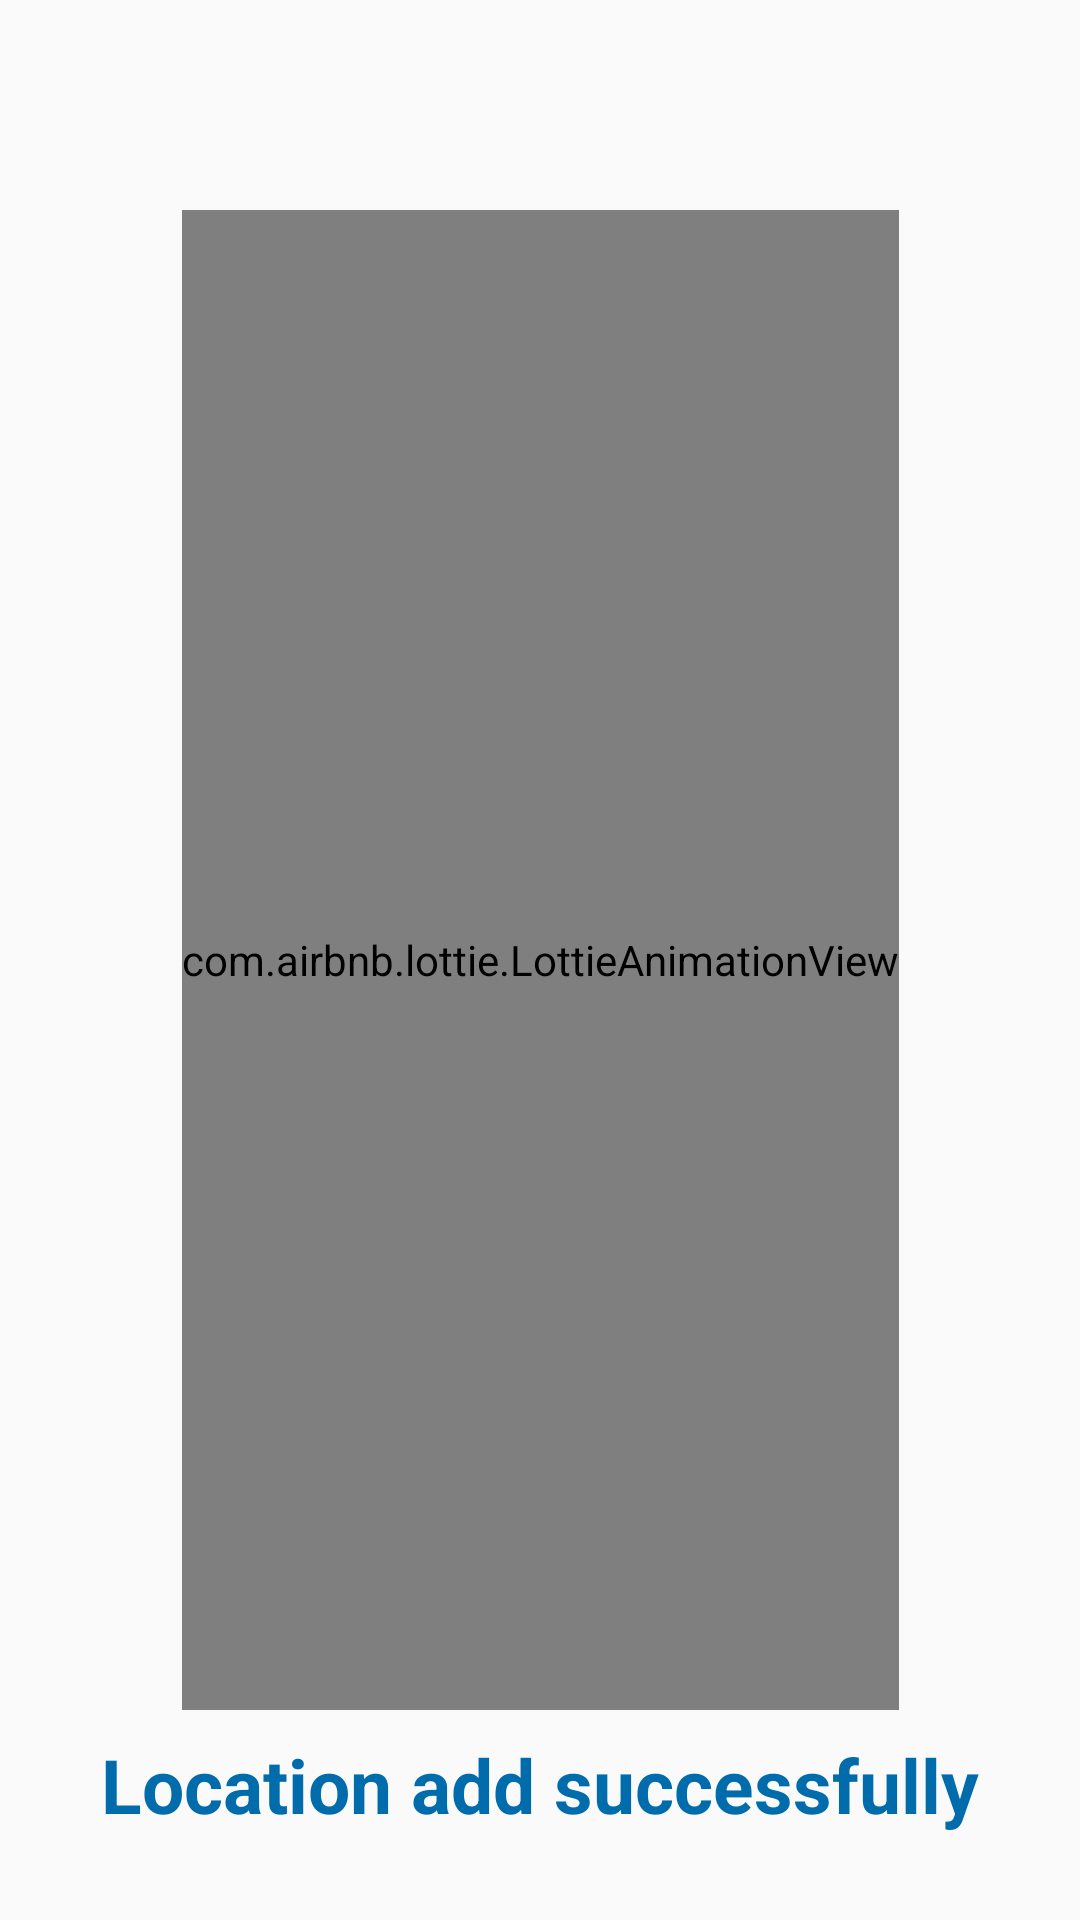

The Android layout XML behind this screen, and the referenced resources:
<!-- AndroidManifest.xml: application theme Theme.BtHome -->
<!-- res/layout/fragment_successfully_added.xml -->
<?xml version="1.0" encoding="utf-8"?>
<androidx.constraintlayout.widget.ConstraintLayout xmlns:android="http://schemas.android.com/apk/res/android"
    xmlns:tools="http://schemas.android.com/tools"
    android:layout_width="match_parent"
    android:layout_height="match_parent"
    xmlns:app="http://schemas.android.com/apk/res-auto"
    tools:context=".fragments.SuccessfullyAddedFragment">











































    <com.airbnb.lottie.LottieAnimationView
        android:id="@+id/loading_container"
        android:layout_width="wrap_content"
        android:layout_height="500dp"
        android:layout_margin="@dimen/_100dp"
        app:layout_constraintBottom_toBottomOf="parent"
        app:layout_constraintEnd_toEndOf="parent"
        app:layout_constraintStart_toStartOf="parent"
        app:layout_constraintTop_toTopOf="parent"
        app:lottie_autoPlay="true"
        app:lottie_loop="true"
        app:lottie_rawRes="@raw/successanimation" />

    <TextView
        android:id="@+id/textView2"
        android:layout_width="match_parent"
        android:layout_height="50dp"
        android:text="Location add successfully"
        android:gravity="center"
        android:textColor="@color/back_color"
        android:textStyle="bold"
        android:textSize="25sp"
        app:layout_constraintTop_toBottomOf="@+id/loading_container" />

</androidx.constraintlayout.widget.ConstraintLayout>
<!-- resources referenced by this layout -->
<resources>
  <color name="back_color">#006CAB</color>
  <color name="light_water_">#ffffff</color>
  <dimen name="_100dp">100dp</dimen>
  <dimen name="_15dp">15dp</dimen>
  <dimen name="_55dp">55dp</dimen>
  <!-- drawable back (drawable) -->
  <vector android:autoMirrored="true" android:height="34dp"
      android:tint="@color/light_water_" android:viewportHeight="24"
      android:viewportWidth="24" android:width="34dp" xmlns:android="http://schemas.android.com/apk/res/android">
      <path android:fillColor="@android:color/white" android:pathData="M10,9V5l-7,7 7,7v-4.1c5,0 8.5,1.6 11,5.1 -1,-5 -4,-10 -11,-11z"/>
  </vector>
  <style name="Theme.BtHome" parent="Theme.AppCompat.Light.NoActionBar">
          
          <item name="colorPrimary">@color/gray_transparent</item>
          <item name="colorPrimaryDark">@color/purple_700</item>
          <item name="colorAccent">@color/teal_200</item>
          
      </style>
  <color name="gray_transparent">#59979797</color>
  <color name="purple_700">#FF3700B3</color>
  <color name="teal_200">#FF03DAC5</color>
</resources>
